pico-8 play session: no input (idle), after a click and taps of 🅾, ❎, 🅾+❎, 🅾 in the second before t = 0

[t = 1 s] idle ~1s (no d-pad/buttons)
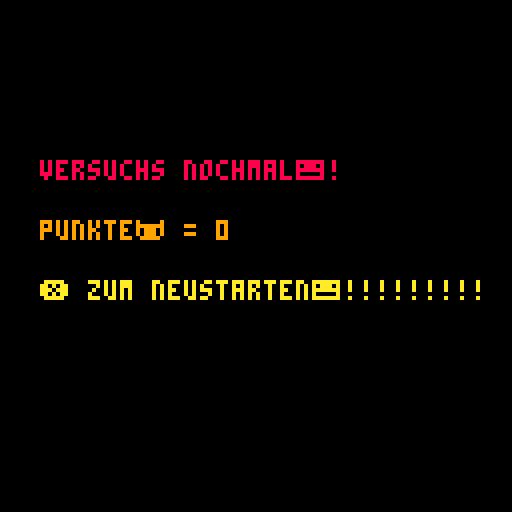

pico-8 cartridge
version 43
__lua__

--▒▒▒▒▒▒▒▒▒▒▒▒▒😐▤
--▒-----------------------▒😐▤
--▒- snow ball von sean ---▒😐▤
--▒-----------------------▒😐▤
--▒▒▒▒▒▒▒▒▒▒▒▒▒😐▤
x=0  
y=50
p=0
l=128
schnee={}
timer=0
punkte=0
verloren=false

function _draw()
 ss_menu()
 cls()
 
 if verloren then
  print("versuchs nochmal😐!",10,40,8)
  print("punkte🐱 = "..punkte,10,55,9)
  print("❎ zum neustarten😐!!!!!!!!!",10,70,10)
  return
 end
 
 map()
 spr(p,x,y,4,4)
 spr(4,30,20,4,4)
 spr(8,30,80,4,4)
 spr(l,90,50,4,4)
 
 for s in all(schnee) do
  spr(73,s.x,s.y)
 end
 
 print(punkte,2,2,7)
end

function _update60()
 if verloren then
  if btnp(4) then
   schnee={}
   punkte=0
   verloren=false
  end
  return
 end

 timer -= 1
 
 if timer <= 0 then
  l = (l==128) and 12 or 128
  timer = flr(rnd(270)) + 30
 end
 
 if btnp(4) then
  if l == 12 then 
   verloren = true
   sfx(2)
  else
   add(schnee,{x=x+16,y=y+15})
   sfx(0)
  end
 end
 
 for s in all(schnee) do
  s.x += 3
  
  if s.x > 90 and s.x < 110 then
   if s.y > 45 and s.y < 75 then 
    del(schnee,s)
    punkte += 1
    sfx(1)                      
   end                          
  end                           
                                
  if s.x > 128 then             
   del(schnee,s)                
  end                           
 end                            
end                            

-->8
-- multi-cart helper
ss_done=false
function ss_finish(r)
 if ss_done then return end
 ss_done=true
 cartdata("surviving_sandwehen")
 dset(3,r)
 load("sursa.p8")
end

function ss_menu()
 if (btn(4) and btnp(5))
 or (btn(5) and btnp(4)) then
  cartdata("surviving_sandwehen")
  dset(3,0)
  load("sursa.p8")
 end
 ss_check_finish()
end

function ss_check_finish()
 if won==1 or win==1 or win==true then ss_finish(1) end
 if gameover==true then
  if time_left~=nil and time_left<=0 then ss_finish(1)
  else ss_finish(2) end
 end
 if coll~=nil and coll>0 then ss_finish(2) end
 if hit~=nil and hit==1 then ss_finish(2) end
 if failure==true then ss_finish(2) end
 if verloren==true then ss_finish(2) end
 if gamestate~=nil and gamestate==1 then
  if score~=nil and score>=10 then ss_finish(1)
  else ss_finish(2) end
 end
 if tuer~=nil and zeit~=nil and zeit.zt<=0 then ss_finish(1) end
 if punkte~=nil and punkte>=5 then ss_finish(1) end
 if justgo~=nil and t~=nil and t==0 then ss_finish(2) end
 if t~=nil and won~=nil and t==0 and won==0 then ss_finish(2) end
end
__gfx__
00000000000000000000000000000000000000000000000000000000000000000000000000000000000000000000000000000000011100000000080080000000
00000000000011100000000000000000000000000000111000000000000000000000000000001110000000000000000000000044444410000000000000000000
0000000003333331000000000000000000000000088888810000000000000000000000000cccccc1000000000000000000000444444441000808088880888000
0000000003333731000000000000000000000000088887810000000000000000000000000cccc7c10000000000000000000004ffffff41000888080080808000
000000003733333310000000000000000000000087888888100000000000000000000000c7cccccc1000000000000000000004ffffff41000808080080888000
000000003333333310000000000000000000000088888888100000000000000000000000cccccccc100000000000000000000f78ff87f1000008088880880000
00000004ffffffff410000000000000000000004ffffffff410000000000000000000004ffffffff410000000000000000000ffffffff1000000000000808000
00000004f1ffff1f410000000000000000000004f1ffff1f410000000000000000000004f1ffff1f410000000000000000000ffffffff1000000000000000080
00000000f1ffff1f100000000000000000000000f1ffff1f100000000000000000000000f1ffff1f100000000000000000000ffffffff1000088008080888080
00000000ffffffff100000000000000000000000ffffffff100000000000000000000000ffffffff1000000000000000000000f1111f10000808008080800080
000000000f8888f10000000000000000000000000f8888f10000000000000000000000000f8888f100000000000000000000000ffff100000888808080880080
0000000000ffff1000000000000000000000000000ffff1000000000000000000000000000ffff10000000000000000000000000ff1100000800808880800000
00003333333333333331000000000000000088888888888888810000000000000000ccccccccccccccc100000000000000333333333333331100000000000080
00003337333333733331000000000000000088878888887888810000000000000000ccc7cccccc7cccc100000000000003303373733333033100000000000000
0003333333333333333310000000000000088888888888888888100000000000000ccccccccccccccccc10000000000003303333333333033100000000000000
0003330333333733133710000000000000088808888887881887100000000000000ccc0cccccc7cc1cc710000000000003303333333333033100000000000000
0003300333333333103310000000000000088008888888881088100000000000000cc00ccccccccc10cc10000000000003303337733733033100000000000000
0003300333373333103310000000000000088008888788881088100000000000000cc00cccc7cccc10cc10000000000003303333333333033100000000000000
00073003333333331033100000000000000780088888888810881000000000000007c00ccccccccc10cc10000000000003303333333333033100000000000000
0003300333333333103310000000000000088008888888881088100000000000000cc00ccccccccc10cc10000000000003303373333373037100000000000000
000ff0033333333310ff100000000000000ff0088888888810ff100000000000000ff00ccccccccc10ff10000000000003303333333377033100000000000000
000ff0037333333310ff100000000000000ff0087888888810ff100000000000000ff00c7ccccccc10ff10000000000003303333333333033100000000000000
0000000444747444100000000000000000000004447474441000000000000000000000044474744410000000000000000ff044444444440ff100000000000000
000000044444444410000000000000000000000444444444100000000000000000000004444444441000000000000000ffff4444447444ffff10000000000000
000000047444444710000000000000000000000474444447100000000000000000000004744444471000000000000000ffff4444444444ffff10000000000000
0000000444000444100000000000000000000004440004441000000000000000000000044400044410000000000000000ff044400004441ff100000000000000
00000004450005441000000000000000000000044500054410000000000000000000000445000544100000000000000000004440000444100000000000000000
00000005450004551000000000000000000000054500045510000000000000000000000545000455100000000000000000004740000474100000000000000000
00000004540004451000000000000000000000045400044510000000000000000000000454000445100000000000000000004440000444100000000000000000
00000004440004441000000000000000000000044400044410000000000000000000000444000444100000000000000000004440000444100000000000000000
00000007440007471000000000000000000000074400074710000000000000000000000744000747100000000000000000004440000444100000000000000000
00000004740004441000000000000000000000047400044410000000000000000000000474000444100000000000000000007440000447100000000000000000
77777777777777777777777777777777777777777777777677777777777776777777777700000000777777767777777777777777777777770000000000000000
76777677777777777777777777777777777777777777777777777777777777777777777700067600777777777777777777777777777777770000000000000000
77777777777777776677777777777777777777777777777777777777667777777777777700777660776777777777777777767777777777770000000000000000
77777777777777777777771166777777777777777777777777777777777777777777777700677760777767777777777777777777767777770000000000000000
7767777777777777777ccccc17777777777776677677777776777777777666666777776700667770777777777677777777777777777767770000000000000000
777777677777777777ccccccc1777776677777777777777777777771177677777777776700076600777777777777777666777777777777770000000000000000
77766777777777777ccccccccc1777676677777777777777777777aaa17777777777776700000000776777777777777777777777777777770000000000000000
7777777777777777ccccccccccc17777767777777777776666777aaaaa1777777777777700000000777777777777777776777776777777770000000000000000
0000000077777767cc7777777cc1777777777777777777777777aaaaaaa177777777777700000000777776777766777777777777777777770000000000000000
0000000077777667677777777761777777777776777777777777aaaaaaa177777777777700000000777777777767777777777777777777770000000000000000
00000000777777776770070077617777777777777777777777777aaaaa1777777777677700000000777777777677777777777777777677770000000000000000
000000007777777767700700776177777777777777677777777777aaa17777776777677700000000777777776777777777677777777777670000000000000000
00000000777777776777777777617777777777777777777777777733317777777777677700000000777777776777777777777777777777770000000000000000
00000000777777776777799977617776777677777777777777777333731777777777677700000000777777777777777777777677777777770000000000000000
00000000677776777677799976177777777777777777777777777333331777777777677700000000776777777777677777777766777777770000000000000000
00000000777776777777676661777777777777777677767777773373333177777777776700000000777777777777777777777777667777770000000000000000
00000000777777777766767761776777677777777777777777773333373117777777777700000000777777777777777777777777777777770000000000000000
00000000767777776677777776177777777777777777777777333333333331777776777700000000777777777777777777777777777777670000000000000000
00000000777777767777777777617777777777777777777777373733333331177777777700000000777777777777777777677777777777770000000000000000
00000000777777677777777777761777777777777777777733333333333373317777776700000000777777777777776777777777777777770000000000000000
00000000777777677777007777761777777777777777777733373333333333317777777700000000777777677777667777777677777777770000000000000000
00000000777776777777007777776177777777777677777777333333337331777777777700000000777766677777777777777777777777770000000000000000
00000000777776777777777777776177777776777677777777333373333331177777777700000000777667777777777777777777776777770000000000000000
00000000766776777777007777776617777777776777777733333333333333317777777700000000777777777777777777777777777776770000000000000000
00000000776776777777007777776617777777776777777733333333333333311767777700000000777777777777777777777777777777770000000000000000
00000000777776777777777777776617776677776777773333333333333333333177777700000000777677777677777777677777666777770000000000000000
00000000777776777777007777776177776777776777773333377333337733333117677700000000777677777777777777777777777777770000000000000000
00000000777777677777007777761777777777777777333733333333333333373331777700000000777766777777777777777777777777770000000000000000
00000000777777677777777777761777777777777777333333333333333333333331777700000000777776777777777777777777777777770000000000000000
00000000777777767777777777617777777777667777777777777744477777777777777700000000777777677777777777777677677776770000000000000000
00000000777777776677777766177777767777777777777777777744477777777777777700000000777777777666776777777777766777770000000000000000
00000000777777777766666611777777777777777777777777677744477777777767777700000000777777777777667777777777777777770000000000000000
000000000111000000000000000000006777777777776777677777777777667777aaaaa7aaaaa777777777777777777777777777777777770000000000000000
00000044444410000000000000000000777777777777777777777777777767777a76767a77676a76777767777777777777777777777777770000000000000000
00000444444441000000000000000000777777777777777777777777777767777a77777a77677a77777777777777776777777767767777760000000000000000
000004444444410000000000000000007777777777777777777777777777677767aaaaa7aaaaa777777677767677777777767777777777770000000000000000
0000044444444100000000000000000077777777777777777777777777777777767777aaa7777677777677777777777777777767677777770000000000000000
0000f44444444f100000000000000000777667677766677777776777777767777888889a98888877777677777777777777777766677777670000000000000000
0000f44444444f100000000000000000777766777667777777777777777777777888889a98888877777767777777777777777777767777670000000000000000
00000444444441000000000000000000777777777777777777777777777777777888889a98888877777767777776777677777767777777770000000000000000
00000444444441000000000000000000777777777777777777677777777767777888889a98888876776777767777777777777777777777770000000000000000
00000044444410000000000000000000777777766777666666667777777777777999999a99999977777777767777770000007777777777770000000000000000
000000044441000000000000000000007667777777770707777667777777777779aaaaaaaaaaa967777777777777708888880777777767670000000000000000
00000000ff1000000000000000000000777700770007777700070707000777777999999a99999976777777777777088888888077777767760000000000000000
00333333333333331000000000000000777706070607070707770707077767777888889a98888877777667777770888888880807777767770000000000000000
03303377333333033100000000000000777706070077070707770077000766777888889a98888876667767777700000000000000777776770000000000000000
03303333333333033100000000000000777700070707000700070707077776777888889a98888877777777777077777777777080777776770000000000000000
03303333333337033100000000000000777777777777777777777777000776777888889998888877777777777077777777777080077777770000000000000000
03303333733333033100000000000000777777777777777000077777777777770000000000000000777677777700000000000007707776670000000000000000
03303733333333033100000000000000777767777776777077777777777767770000000000000000777777777000777000770007707776770000000000000000
03303333333333033100000000000000777667777776777077777677777777770000000000000000767777677007770700707000077777770000000000000000
03303333333373037100000000000000777767776766777077777777677777770000000000000000767777777007770999907007777777770000000000000000
03303373333333033100000000000000777767777767777000077777777777770000000000000000767777777007777099777007777767770000000000000000
03303333333333733100000000000000777667777667777777777777777777770000000000000000767767777080777777770807767776770000000000000000
0ff044447444440ff100000000000000766677777777776777777777777777770000000000000000777777770088888888888800777776670000000000000000
ffff7444444444ffff10000000000000777777777777777777777677776767770000000000000000767777700008888888000000077776670000000000000000
ffff4444444744ffff10000000000000776777777777766777777777777767670000000000000000777777000000777777000000007776770000000000000000
0ff044400004441ff100000000000000777777777777776777777777777667770000000000000000777777000007777770880000007776770000000000000000
00004470000444100000000000000000777777777777776777777777777667770000000000000000777677770007777770880000777776770000000000000000
00004440000474100000000000000000777777777777776677777777777766670000000000000000777677777007777770880007777776670000000000000000
00004440000444100000000000000000777777777777777777777777777776770000000000000000776777777007777777000077777666670000000000000000
00004440000444100000000000000000777777777777777777777777777777770000000000000000777776767000777777700076777777770000000000000000
00004740000444100000000000000000777777777777777777777777777777770000000000000000677777777799900000999777766777770000000000000000
00004440000444110000000000000000777777777777777777777777777766770000000000000000767777777999990009999977776777770000000000000000
00000000000000000000000000000000000000000000000000000000000000000000000000000000000000000000000000000000000000000000000000000000
00000000000000000000000000000000000000000000000000000000000000000000000000000000000000000000000000000000000000000000000000000000
00000000000000000000000000000000000000000000000000000000000000000000000000000000000000000000000000000000000000000000000000000000
00000000000000000000000000000000000000000000000000000000000000000000000000000000000000000000000000000000000000000000000000000000
00000000000000000000000000000000000000000000000000000000000000000000000000000000000000000000000000000000000000000000000000000000
00000000000000000000000000000000000000000000000000000000000000000000000000000000000000000000000000000000000000000000000000000000
00000000000000000000000000000000000000000000000000000000000000000000000000000000000000000000000000000000000000000000000000000000
00000000000000000000000000000000000000000000000000000000000000000000000000000000000000000000000000000000000000000000000000000000
00000000000000000000000000000000000000000000000000000000000000000000000000000000000000000000000000000000000000000000000000000000
00000000000000000000000000000000000000000000000000000000000000000000000000000000000000000000000000000000000000000000000000000000
00000000000000000000000000000000000000000000000000000000000000000000000000000000000000000000000000000000000000000000000000000000
00000000000000000000000000000000000000000000000000000000000000000000000000000000000000000000000000000000000000000000000000000000
0000000000000000000000000000000000000000000000000000000000000000000000000000405060708090a0b0405060708090a0b0405060708090a0b04050
60708090a0b000405060708090a0b000405060708090a0b000000000000000000000000000000000000000000000000000000000000000000000000000000000
0000000000000000000000000000000000000000000000000000000000000000000000000000415161718191a1b1415161718191a1b1415161718191a1b14151
61718191a1b100415161718191a1b100415161718191a1b100000000000000000000000000000000000000000000000000000000000000000000000000000000
0000000000000000000000000000000000000000000000000000000000000000000000000000425262728292a2b2425262728292a2b2425262728292a2b24252
62728292a2b200425262728292a2b200425262728292a2b200000000000000000000000000000000000000000000000000000000000000000000000000000000
0000000000000000000000000000000000000000000000000000000000000000000000000000435363738393a3b3435363738393a3b3435363738393a3b34353
63738393a3b300435363738393a3b300435363738393a3b300000000000000000000000000000000000000000000000000000000000000000000000000000000
0000000000000000000000000000000000000000000000000000000000000000000000000000445464748494a4b4445464748494a4b4445464748494a4b44454
64748494a4b400445464748494a4b400445464748494a4b400000000000000000000000000000000000000000000000000000000000000000000000000000000
0000000000000000000000000000000000000000000000000000000000000000000000000000455565758595a5b5455565758595a5b5455565758595a5b54555
65758595a5b500455565758595a5b500455565758595a5b500000000000000000000000000000000000000000000000000000000000000000000000000000000
0000000000000000000000000000000000000000000000000000000000000000000000000000465666768696a6b6465666768696a6b6465666768696a6b64656
66768696a6b600465666768696a6b600465666768696a6b600000000000000000000000000000000000000000000000000000000000000000000000000000000
0000000000000000000000000000000000000000000000000000000000000000000000000000475767778797a7b7475767778797a7b7475767778797a7b74757
67778797a7b700475767778797a7b700475767778797a7b700000000000000000000000000000000000000000000000000000000000000000000000000000000
__map__
4084858687404546474840404046404040404040404040404040404040404040404040404040404040404040404040404040404040404040404040404040404040404040404040404040404040404040404040404040404040404040404040404040404040404040404040404040404040404040404040404040404040404040
4094959697405556575840405556574040404040404040404040404040404040404040404040404040404040404040404040404040404040404040404040404040404040404040404040404040404040404040404040404040404040404040404040404040404040404040404040404040404040404040404040404040404040
40a4a5a6a7406566676888896566674088894040404040404040404040404040404040404040404040404040404040404040404040404040404040404040404040404040404040404040404040404040404040404040404040404040404040404040404040404040404040404040404040404040404040404040404040404040
40b4b5b6b7407576777898997576774098994040404040404040404040404040404040404040404040404040404040404040404040404040404040404040404040404040404040404040404040404040404040404040404040404040404040404040404040404040404040404040404040404040404040404040404040404040
4040404040404040404a4a4c4d40404040404040404040404040404040404040404040404040404040404040404040404040404040404040404040404040404040404040404040404040404040404040404040404040404040404040404040404040404040404040404040404040404040404040404040404040404040404040
4040404040404040405a4a4b4c4d408a8b8c8d40404040404040404040404040404040404040404040404040404040404040404040404040404040404040404040404040404040404040404040404040404040404040404040404040404040404040404040404040404040404040404040404040404040404040404040404040
4040404040404040406a5a5b4a4b4c4d8b8c8d40404040404040404040404040404040404040404040404040404040404040404040404040404040404040404040404040404040404040404040404040404040404040404040404040404040404040404040404040404040404040404040404040404040404040404040404040
4040404040408889407a6a6b5a5b5c5d4a4b4c4d404040404040404040404040404040404040404040404040404040404040404040404040404040404040404040404040404040404040404040404040404040404040404040404040404040404040404040404040404040404040404040404040404040404040404040404040
404040404040989940407a7b6a6b6c6d5a5b5c5d404040404040404040404040404040404040404040404040404040404040404040404040404040404040404040404040404040404040404040404040404040404040404040404040404040404040404040404040404040404040404040404040404040404040404040404040
414a4a4440414a4a444040407a7b7c7d6a6b6c6d404040404040404040404040404040404040404040404040404040404040404040404040404040404040404040404040404040404040404040404040404040404040404040404040404040404040404040404040404040404040404040404040404040404040404040404040
414141544a4b4c4a4b4c4d40454647487a7b7c7d404040404040404040404040404040404040404040404040404040404040404040404040404040404040404040404040404040404040404040404040404040404040404040404040404040404040404040404040404040404040404040404040404040404040404040404040
414243445a5b5c5a5b5c5d405556575840404040404040404040404040404040404040404040404040404040404040404040404040404040404040404040404040404040404040404040404040404040404040404040404040404040404040404040404040404040404040404040404040404040404040404040404040404040
515253546a6b6c6a8a8b8c8d6566676840404040404040404040404040404040404040404040404040404040404040404040404040404040404040404040404040404040404040404040404040404040404040404040404040404040404040404040404040404040404040404040404040404040404040404040404040404040
61626388894a7c7a9a9b9c9d7576777840404040404040404040404040404040404040404040404040404040404040404040404040404040404040404040404040404040404040404040404040404040404040404040404040404040404040404040404040404040404040404040404040404040404040404040404040404040
71727398994a4040aaabacad4040404040404040404040404040404040404040404040404040404040404040404040404040404040404040404040404040404040404040404040404040404040404040404040404040404040404040404040404040404040404040404040404040404040404040404040404040404040404040
4040404040404040babbbcbd4040404040404040404040404040404040404040404040404040404040404040404040404040404040404040404040404040404040404040404040404040404040404040404040404040404040404040404040404040404040404040404040404040404040404040404040404040404040404040
4040404040404040404040404040404040404040404040404040404040404040404040404040404040404040404040404040404040404040404040404040404040404040404040404040404040404040404040404040404040404040404040404040404040404040404040404040404040404040404040404040404040404040
4040404040404040404040404040404040404040404040404040404040404040404040404040404040404040404040404040404040404040404040404040404040404040404040404040404040404040404040404040404040404040404040404040404040404040404040404040404040404040404040404040404040404040
4040404040404040404040404040404040404040404040404040404040404040404040404040404040404040404040404040404040404040404040404040404040404040404040404040404040404040404040404040404040404040404040404040404040404040404040404040404040404040404040404040404040404040
4040404040404040404040404040404040404040404040404040404040404040404040404040404040404040404040404040404040404040404040404040404040404040404040404040404040404040404040404040404040404040404040404040404040404040404040404040404040404040404040404040404040404040
4040404040404040404040404040404040404040404040404040404040404040404040404040404040404040404040404040404040404040404040404040404040404040404040404040404040404040404040404040404040404040404040404040404040404040404040404040404040404040404040404040404040404040
4040404040404040404040404040404040404040404040404040404040404040404040404040404040404040404040404040404040404040404040404040404040404040404040404040404040404040404040404040404040404040404040404040404040404040404040404040404040404040404040404040404040404040
4040404040404040404040404040404040404040404040404040404040404040404040404040404040404040404040404040404040404040404040404040404040404040404040404040404040404040404040404040404040404040404040404040404040404040404040404040404040404040404040404040404040404040
4040404040404040404040404040404040404040404040404040404040404040404040404040404040404040404040404040404040404040404040404040404040404040404040404040404040404040404040404040404040404040404040404040404040404040404040404040404040404040404040404040404040404040
4040404040404040404040404040404040404040404040404040404040404040404040404040404040404040404040404040404040404040404040404040404040404040404040404040404040404040404040404040404040404040404040404040404040404040404040404040404040404040404040404040404040404040
4040404040404040404040404040404040404040404040404040404040404040404040404040404040404040404040404040404040404040404040404040404040404040404040404040404040404040404040404040404040404040404040404040404040404040404040404040404040404040404040404040404040404040
4040404040404040404040404040404040404040404040404040404040404040404040404040404040404040404040404040404040404040404040404040404040404040404040404040404040404040404040404040404040404040404040404040404040404040404040404040404040404040404040404040404040404040
4040404040404040404040404040404040404040404040404040404040404040404040404040404040404040404040404040404040404040404040404040404040404040404040404040404040404040404040404040404040404040404040404040404040404040404040404040404040404040404040404040404040404040
4040404040404040404040404040404040404040404040404040404040404040404040404040404040404040404040404040404040404040404040404040404040404040404040404040404040404040404040404040404040404040404040404040404040404040404040404040404040404040404040404040404040404040
4040404040404040404040404040404040404040404040404040404040404040404040404040404040404040404040404040404040404040404040404040404040404040404040404040404040404040404040404040404040404040404040404040404040404040404040404040404040404040404040404040404040404040
4040404040404040404040404040404040404040404040404040404040404040404040404040404040404040404040404040404040404040404040404040404040404040404040404040404040404040404040404040404040404040404040404040404040404040404040404040404040404040404040404040404040404040
4040404040404040404040404040404040404040404040404040404040404040404040404040404040404040404040404040404040404040404040404040404040404040404040404040404040404040404040404040404040404040404040404040404040404040404040404040404040404040404040404040404040404040
